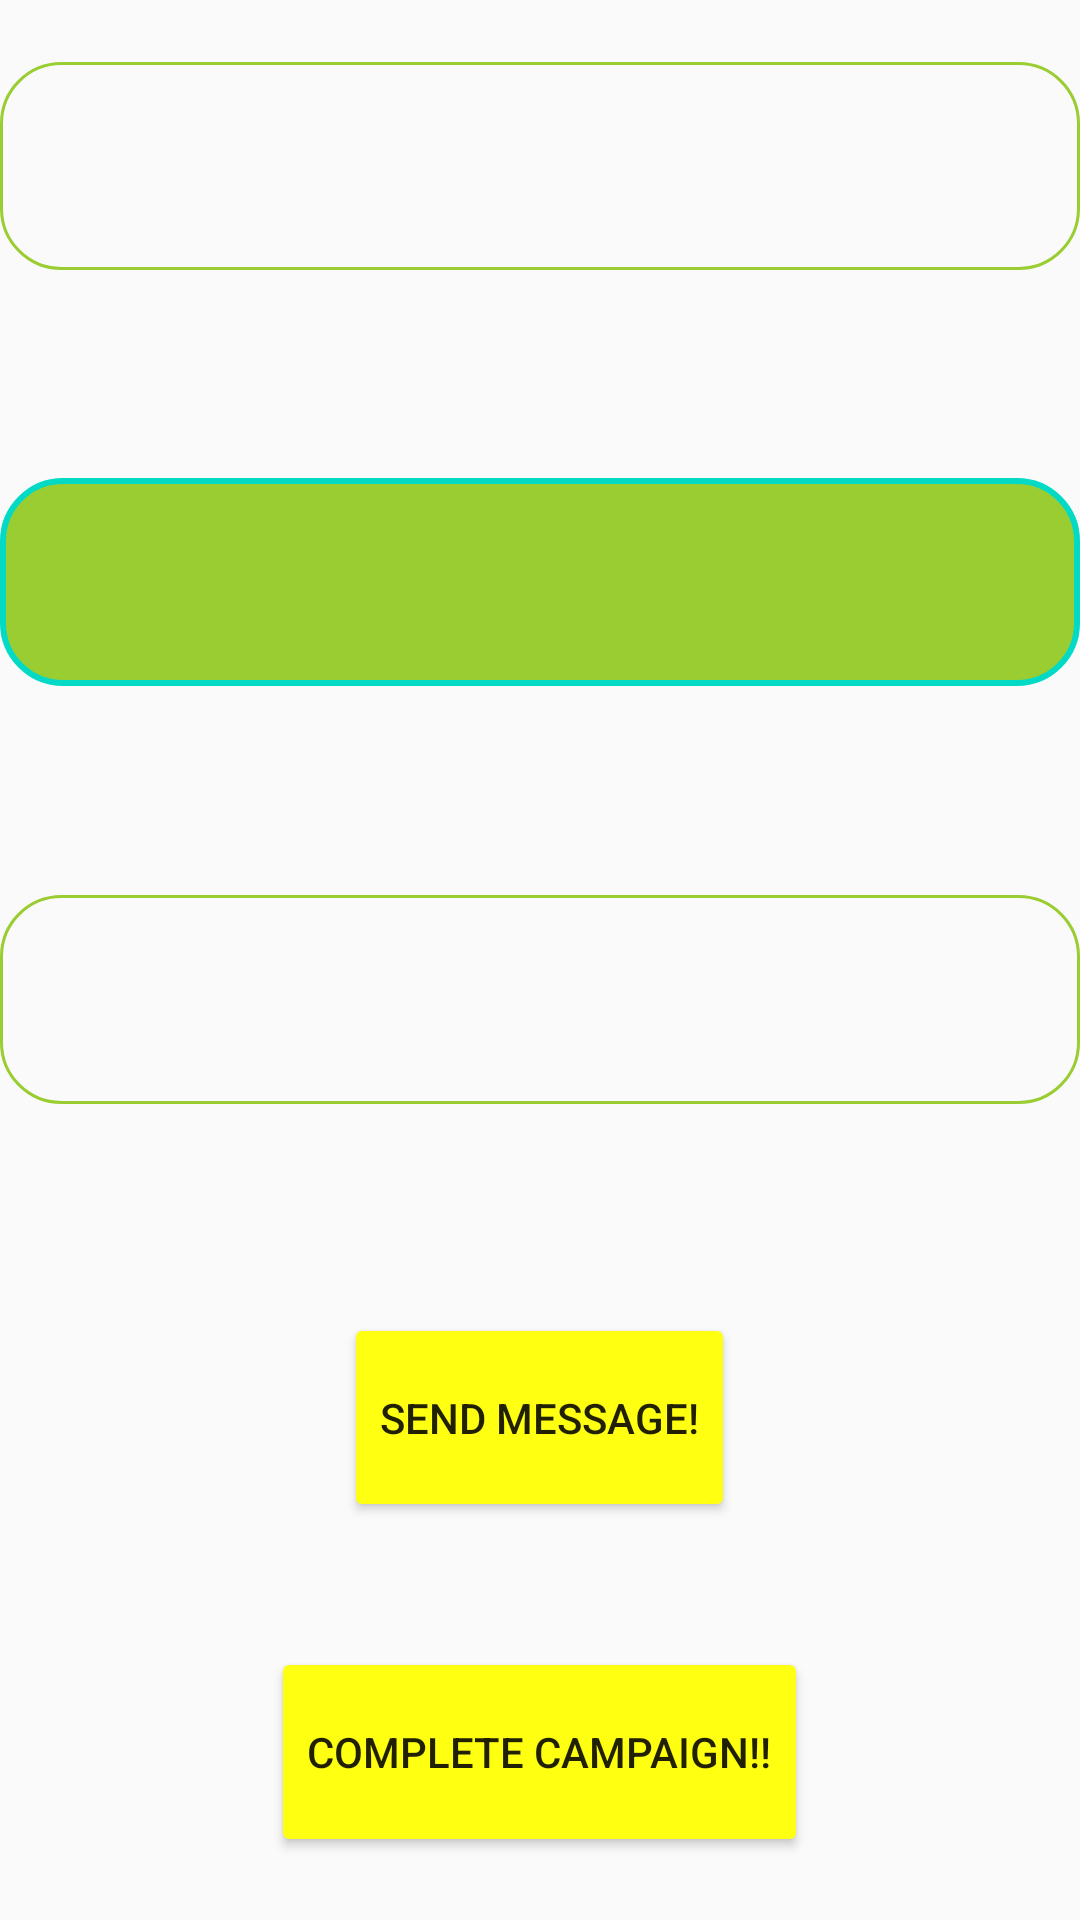

Layout XML and referenced resources for this Android screen:
<!-- AndroidManifest.xml: application theme AppTheme -->
<!-- res/layout/activity_camp_details.xml -->
<?xml version="1.0" encoding="utf-8"?>
<android.support.constraint.ConstraintLayout xmlns:android="http://schemas.android.com/apk/res/android"
    xmlns:app="http://schemas.android.com/apk/res-auto"
    xmlns:tools="http://schemas.android.com/tools"
    android:layout_width="match_parent"
    android:layout_height="match_parent"
    android:layout_margin="10dp"
    tools:context="com.example.android.logindemo.CampDetails">
    <LinearLayout
        android:layout_width="match_parent"
        android:layout_height="match_parent"
        android:orientation="vertical">
        <TextView
            android:layout_width="match_parent"
            android:layout_height="0dp"
            android:layout_weight="0.3"
            />
        <TextView
            android:layout_width="match_parent"
            android:layout_height="0dp"
            android:layout_weight="1"
            android:layout_gravity="center"
            android:gravity="center"
            android:textSize="25dp"
            android:background="@drawable/blackborder"
            android:textColor="#000000"
            android:textStyle="bold"
            android:id="@+id/camp"/>
        <TextView
            android:layout_width="match_parent"
            android:layout_height="0dp"
            android:layout_weight="1"
            />
        <TextView
            android:layout_width="match_parent"
            android:layout_height="0dp"
            android:background="@drawable/buttonborder"
            android:textColor="#000000"
            android:textStyle="bold"
            android:layout_gravity="center"
            android:gravity="center"
            android:onClick="seeaddress"
            android:layout_weight="1"
            android:id="@+id/address"/>
        <TextView
            android:layout_width="match_parent"
            android:layout_height="0dp"
            android:layout_weight="1"
            />

        <TextView
           android:id="@+id/date"
            android:background="@drawable/blackborder"
            android:layout_width="match_parent"
            android:layout_height="0dp"
            android:layout_weight="1"
            android:layout_gravity="center"
            android:gravity="center"
            android:textStyle="bold"
            android:textColor="#000000"
            android:textSize="12dp"
            android:orientation="horizontal"/>


        <TextView
            android:layout_width="match_parent"
            android:layout_height="0dp"
            android:layout_weight="1"
            />

        <Button
            android:id="@+id/sendmessage"
            android:layout_gravity="center"
            android:gravity="center"
            android:text="Send Message!"
            android:onClick="sendmessage"
            android:layout_width="wrap_content"
            android:layout_height="0dp"
            android:layout_weight="1"/>
        <TextView
            android:layout_width="match_parent"
            android:layout_height="0dp"
            android:layout_weight="0.6"
            />
        <Button
            android:layout_gravity="center"
            android:gravity="center"
            android:id="@+id/completerequest"
            android:text="Complete Campaign!!"
            android:onClick="completerequest"
            android:layout_width="wrap_content"
            android:layout_height="0dp"
            android:layout_weight="1"/>

        <TextView
            android:layout_width="match_parent"
            android:layout_height="0dp"
            android:layout_weight="0.3"
            />



    </LinearLayout>
</android.support.constraint.ConstraintLayout>
<!-- resources referenced by this layout -->
<resources>
  <!-- drawable blackborder (drawable) -->
  <shape
      xmlns:android="http://schemas.android.com/apk/res/android"
      android:shape="rectangle">
  
  
      <corners
          android:bottomLeftRadius="20dp"
          android:bottomRightRadius="20dp"
          android:topLeftRadius="20dp"
          android:topRightRadius="20dp"
          />
  
      <stroke
          android:width="1dp"
          android:color="#9ACD32">
  
      </stroke>
  </shape>
  <!-- drawable buttonborder (drawable) -->
  <shape
      xmlns:android="http://schemas.android.com/apk/res/android"
      android:shape="rectangle">
      <solid android:color="#9ACD32" />
      <stroke android:width="1dp" android:color="#FFFF33" />
      <padding android:left="1dp" android:top="1dp" android:right="1dp"
          android:bottom="1dp" />
  
      <corners
          android:bottomLeftRadius="20dp"
          android:bottomRightRadius="20dp"
          android:topLeftRadius="20dp"
          android:topRightRadius="20dp"
          />
  
      <stroke
          android:width="2dp"
          android:color="#03DAC6">
  
      </stroke>
  </shape>
  <style name="AppTheme" parent="Theme.AppCompat.Light">
          
          <item name="colorPrimary">#9ACD32</item>
          <item name="colorButtonNormal">#FFFF11</item>
          <item name="colorPrimaryDark">#000000</item>
          
      </style>
</resources>
